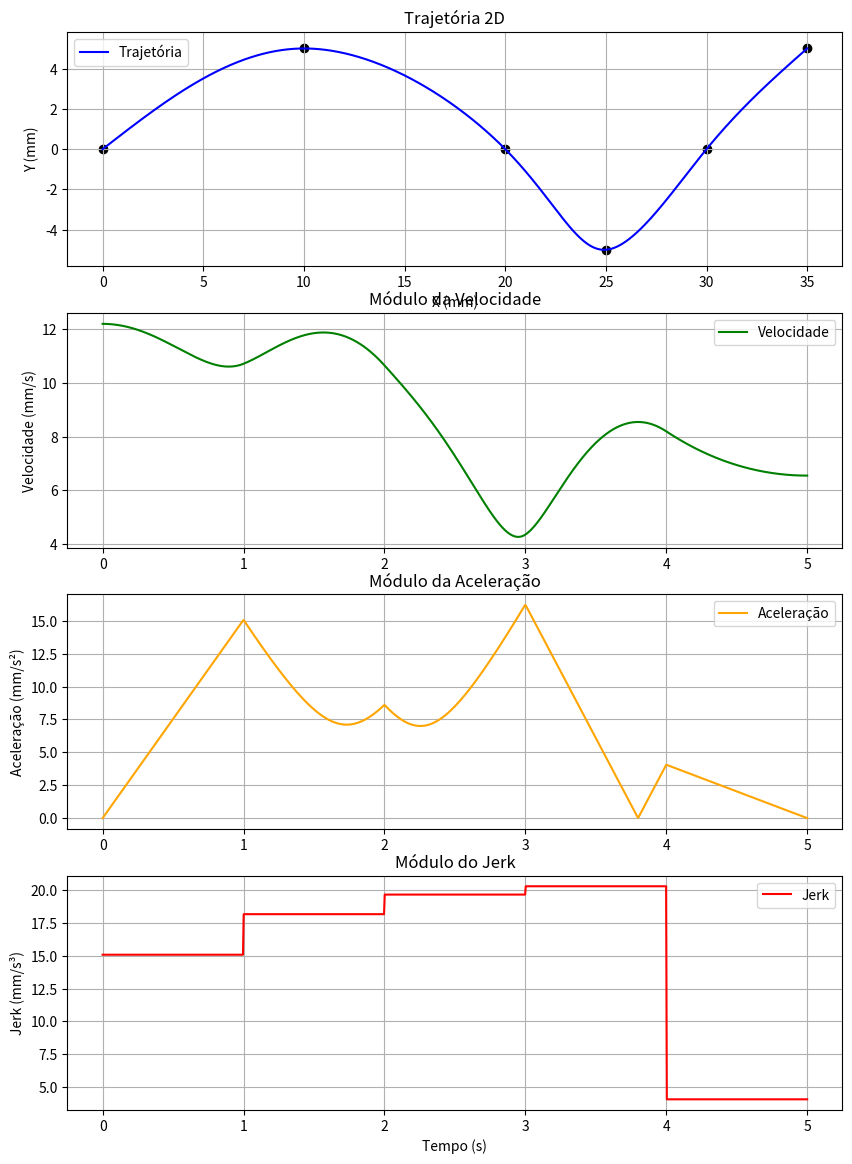

Source code (Python):
import numpy as np
import matplotlib.pyplot as plt

# Função que gera os polinômios de spline cúbica e suas derivadas
def spline(t, pos):
    n = len(t)  # número de pontos

    # 'a' é o valor da função em cada ponto (coeficiente inicial de cada polinômio)
    a = {k: v for k, v in enumerate(pos)}

    # 'h[k]' é o intervalo entre t[k] e t[k+1]
    h = {k: t[k+1] - t[k] for k in range(n - 1)}

    # Matrizes do sistema linear para calcular os coeficientes 'c'
    A = [[1] + [0] * (n - 1)]  # primeira linha para condição de contorno natural
    B = [0]  # vetor do lado direito

    # Construção do sistema linear para os coeficientes 'c'
    for i in range(1, n - 1):
        row = [0] * n
        row[i - 1] = h[i - 1]
        row[i] = 2 * (h[i - 1] + h[i])
        row[i + 1] = h[i]
        A.append(row)
        B.append(3 * (a[i+1] - a[i]) / h[i] - 3 * (a[i] - a[i-1]) / h[i-1])

    # Última equação: condição de contorno natural (segunda derivada zero no fim)
    A.append([0] * (n - 1) + [1])
    B.append(0)

    # Resolve o sistema para obter os coeficientes 'c'
    c = dict(zip(range(n), np.linalg.solve(A, B)))

    # Calcula os coeficientes 'b' e 'd' para cada polinômio da spline
    b, d = {}, {}
    for k in range(n - 1):
        b[k] = (a[k+1] - a[k]) / h[k] - (h[k] / 3) * (2 * c[k] + c[k+1])
        d[k] = (c[k+1] - c[k]) / (3 * h[k])

    # Criação dos polinômios spline e suas derivadas
    splines = {}
    for k in range(n - 1):
        ak, bk_, ck, dk = a[k], b[k], c[k], d[k]
        tk = t[k]

        # Polinômio da spline: S(t)
        s = lambda t, a=ak, b=bk_, c=ck, d=dk, tk=tk: a + b * (t - tk) + c * (t - tk)**2 + d * (t - tk)**3
        # Primeira derivada: velocidade
        ds = lambda t, b=bk_, c=ck, d=dk, tk=tk: b + 2 * c * (t - tk) + 3 * d * (t - tk)**2
        # Segunda derivada: aceleração
        d2s = lambda t, c=ck, d=dk, tk=tk: 2 * c + 6 * d * (t - tk)
        # Terceira derivada: jerk
        d3s = lambda t, d=dk: 6 * d

        # Armazena as funções e o domínio de validade de cada spline
        splines[k] = {
            's': s,
            'ds': ds,
            'd2s': d2s,
            'd3s': d3s,
            'domain': [t[k], t[k+1]]
        }

    return splines

# ====== Definição dos dados ======

# Tempo total e número de pontos
tempo_total = 5.0
num_pontos = 6
t = np.linspace(0, tempo_total, num_pontos)

# Coordenadas x e y ao longo do tempo (trajetória)
x_vals = [0, 10, 20, 25, 30, 35]
y_vals = [0,  5,  0, -5,  0,  5]

# Geração das splines para x(t) e y(t)
x_splines = spline(t, x_vals)
y_splines = spline(t, y_vals)

# ====== Avaliação das funções spline em muitos pontos ======
T = np.linspace(0, tempo_total, 1000)  # vetor de tempo mais denso para o gráfico

# Listas para armazenar os resultados
X, Y = [], []
V, A, J = [], [], []

# Para cada instante de tempo em T, encontra o intervalo correspondente e calcula:
# posição (x, y), velocidade, aceleração e jerk
for t_val in T:
    for k in x_splines:
        t0, t1 = x_splines[k]['domain']
        if t0 <= t_val <= t1:
            # Avalia posição
            x_t = x_splines[k]['s'](t_val)
            y_t = y_splines[k]['s'](t_val)

            # Avalia derivadas
            dx = x_splines[k]['ds'](t_val)
            dy = y_splines[k]['ds'](t_val)
            ddx = x_splines[k]['d2s'](t_val)
            ddy = y_splines[k]['d2s'](t_val)
            dddx = x_splines[k]['d3s'](t_val)
            dddy = y_splines[k]['d3s'](t_val)

            # Armazena resultados
            X.append(x_t)
            Y.append(y_t)
            V.append(np.sqrt(dx**2 + dy**2))         # Módulo da velocidade
            A.append(np.sqrt(ddx**2 + ddy**2))       # Módulo da aceleração
            J.append(np.sqrt(dddx**2 + dddy**2))     # Módulo do jerk
            break

# ====== Plotagem dos gráficos ======

fig, axs = plt.subplots(4, 1, figsize=(10, 14), sharex=False)

# 1. Trajetória XY
axs[0].plot(X, Y, label="Trajetória", color='blue')
axs[0].scatter(x_vals, y_vals, color='black')  # pontos de controle
axs[0].set_title("Trajetória 2D")
axs[0].set_xlabel("X (mm)")
axs[0].set_ylabel("Y (mm)")
axs[0].axis('equal')
axs[0].grid(True)
axs[0].legend()

# 2. Velocidade
axs[1].plot(T, V, label="Velocidade", color='green')
axs[1].set_title("Módulo da Velocidade")
axs[1].set_ylabel("Velocidade (mm/s)")
axs[1].grid(True)
axs[1].legend()

# 3. Aceleração
axs[2].plot(T, A, label="Aceleração", color='orange')
axs[2].set_title("Módulo da Aceleração")
axs[2].set_ylabel("Aceleração (mm/s²)")
axs[2].grid(True)
axs[2].legend()

# 4. Jerk
axs[3].plot(T, J, label="Jerk", color='red')
axs[3].set_title("Módulo do Jerk")
axs[3].set_ylabel("Jerk (mm/s³)")
axs[3].set_xlabel("Tempo (s)")
axs[3].grid(True)
axs[3].legend()
